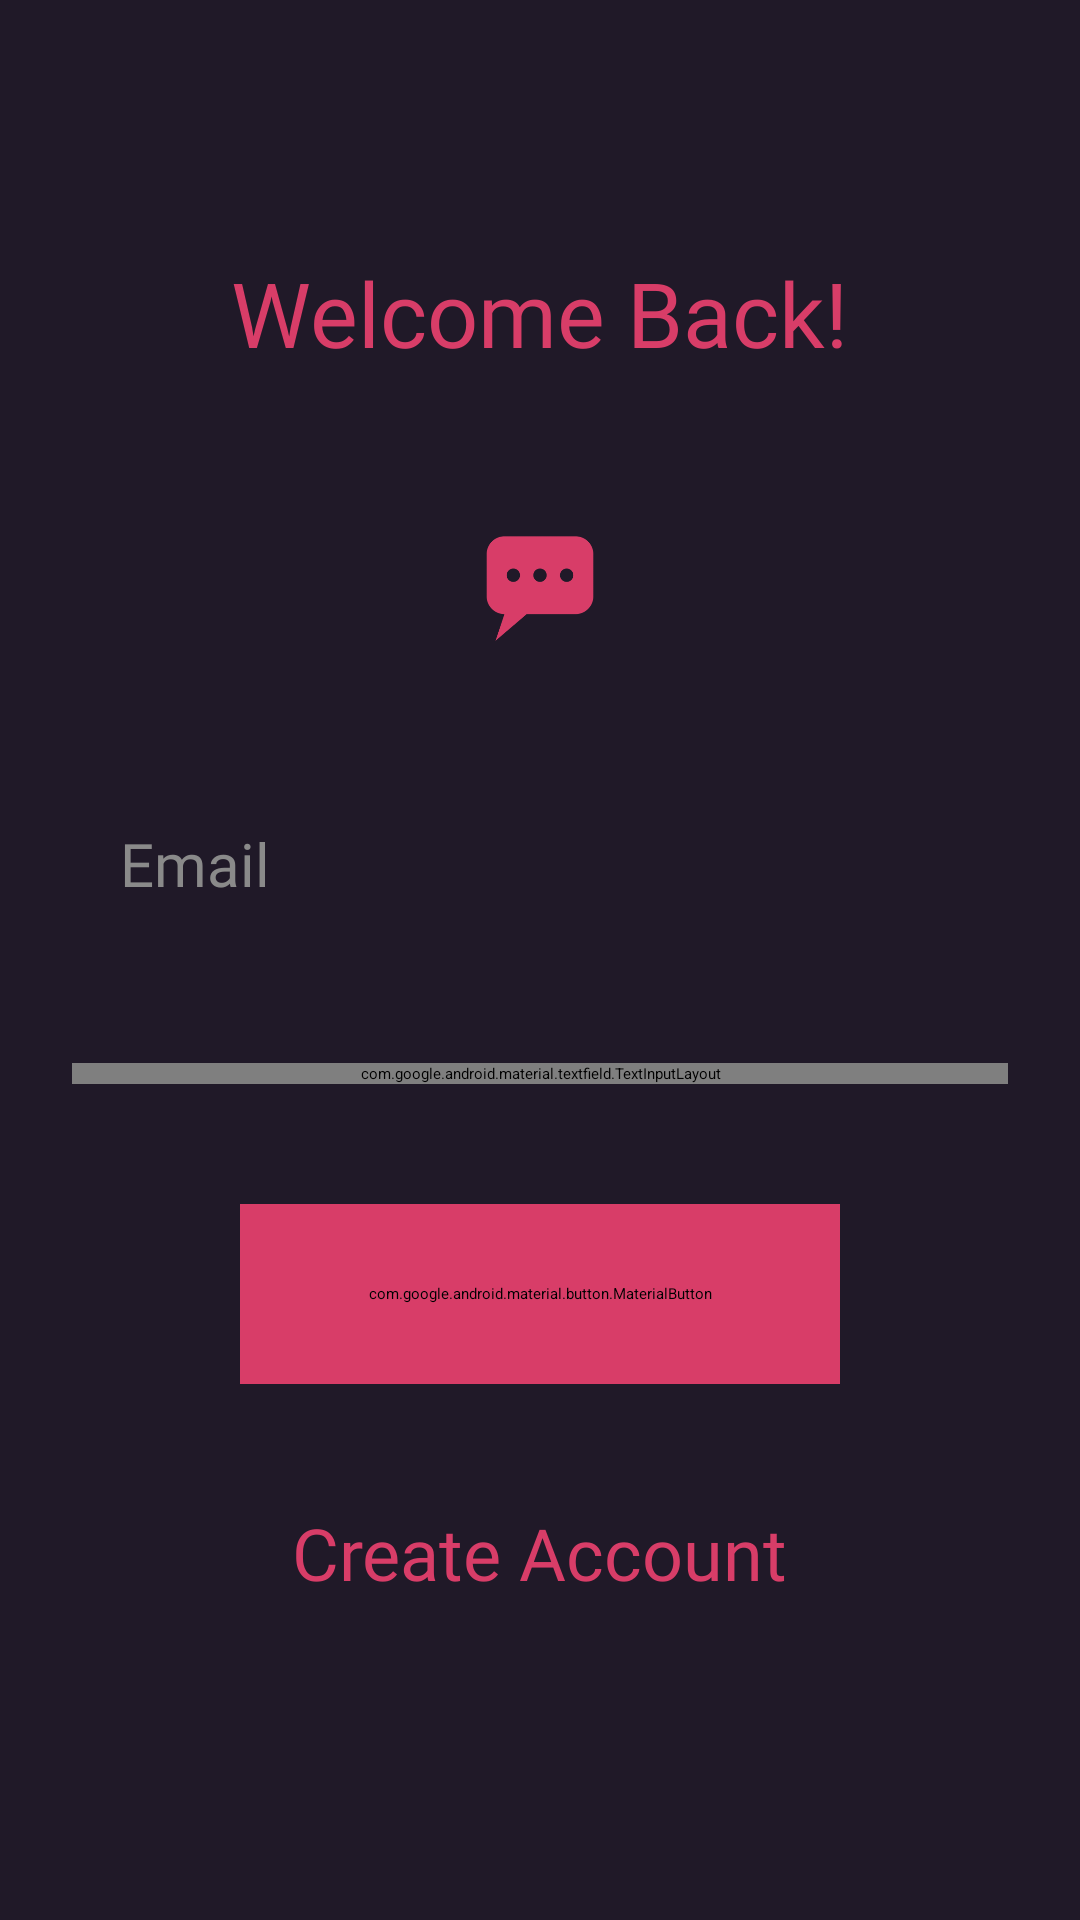

Produce the Android XML layout that renders to this screen, including the resource entries it uses.
<!-- AndroidManifest.xml: application theme Theme.Chatapp -->
<!-- res/layout/activity_login.xml -->
<?xml version="1.0" encoding="utf-8"?>
<ScrollView xmlns:android="http://schemas.android.com/apk/res/android"
    xmlns:app="http://schemas.android.com/apk/res-auto"
    xmlns:tools="http://schemas.android.com/tools"
    android:id="@+id/main"
    android:layout_width="match_parent"
    android:layout_height="match_parent"
    android:clipToPadding="false"
    android:overScrollMode="never"
    android:padding="24dp"
    android:scrollbars="none"
    android:background="@color/background"
    tools:context=".activities.LoginActivity">

    <LinearLayout
        android:layout_width="match_parent"
        android:layout_height="wrap_content"
        android:gravity="center_horizontal"
        android:orientation="vertical">

        <TextView
            android:layout_width="wrap_content"
            android:layout_height="wrap_content"
            android:layout_marginTop="60dp"
            android:fontFamily="@font/agbalumo"
            android:text="@string/welcome_back"
            android:textColor="@color/primary"
            android:textSize="30sp"/>

        <ImageView
            android:layout_width="80dp"
            android:layout_height="80dp"
            android:layout_marginTop="30dp"
            android:src="@drawable/chat_logo"/>

        
        <EditText
            android:id="@+id/inputEmail"
            android:layout_marginTop="40dp"
            android:hint="@string/hint_email"
            android:inputType="textEmailAddress"
            style="@style/input_field"/>

        
        <com.google.android.material.textfield.TextInputLayout
            android:layout_width="match_parent"
            android:layout_height="wrap_content"
            android:layout_marginTop="30dp"
            app:endIconMode="password_toggle"
            app:endIconTint="@color/icon_see_password"
            app:hintEnabled="false"
            app:boxBackgroundMode="none">

            <com.google.android.material.textfield.TextInputEditText
                android:id="@+id/inputPassword"
                android:hint="@string/hint_password"
                android:inputType="textPassword"
                android:paddingTop="0dp"
                android:paddingBottom="0dp"
                style="@style/input_field"/>

        </com.google.android.material.textfield.TextInputLayout>

        
        <FrameLayout
            android:layout_width="match_parent"
            android:layout_height="wrap_content"
            android:layout_marginTop="20dp"
            android:animateLayoutChanges="true">

            <com.google.android.material.button.MaterialButton
                android:id="@+id/btn_login"
                android:layout_width="200dp"
                android:layout_height="60dp"
                android:layout_marginTop="20dp"
                android:layout_gravity="top|center"
                android:backgroundTint="@color/primary"
                android:text="@string/sign_in"
                android:textColor="@color/white"
                android:fontFamily="@font/agbalumo"
                android:textSize="24sp"
                app:cornerRadius="8sp"/>

            <ProgressBar
                android:id="@+id/progressBar"
                android:layout_width="25dp"
                android:layout_height="25dp"
                android:layout_gravity="center"
                android:visibility="invisible"
                android:indeterminateTint="@color/primary"/>

        </FrameLayout>

        <TextView
            android:id="@+id/textCreateAccount"
            android:layout_width="wrap_content"
            android:layout_height="wrap_content"
            android:layout_marginTop="40dp"
            android:fontFamily="@font/agbalumo"
            android:text="@string/create_account"
            android:textColor="@color/primary"
            android:textSize="24sp"/>

    </LinearLayout>

</ScrollView>
<!-- resources referenced by this layout -->
<resources>
  <color name="background">#201928</color>
  <color name="icon_see_password">#FF8CAC</color>
  <color name="primary">#FFD83D68</color>
  <color name="white">#FFFFFFFF</color>
  <!-- drawable chat_logo: png bitmap (drawable, 11983 bytes) -->
  <string name="create_account">Create Account</string>
  <string name="hint_email">Email</string>
  <string name="hint_password">Password</string>
  <string name="sign_in">Login</string>
  <string name="welcome_back">Welcome Back!</string>
  <style name="input_field">
          <item name="android:layout_width">match_parent</item>
          <item name="android:layout_height">50dp</item>
          <item name="android:layout_marginTop">15dp</item>
          <item name="android:fontFamily">@font/courgette</item>
          <item name="android:background">@drawable/background_input</item>
          <item name="android:imeOptions">actionNext</item>
          <item name="android:importantForAutofill">no</item>
          <item name="android:paddingStart">16dp</item>
          <item name="android:paddingEnd">16dp</item>
          <item name="android:textColor">@color/secondary_text</item>
          <item name="android:textColorHint">@color/hint_color</item>
          <item name="android:textSize">20sp</item>
      </style>
  <color name="secondary_text">#FF8CAC</color>
  <color name="hint_color">#8A8A8A</color>
</resources>
